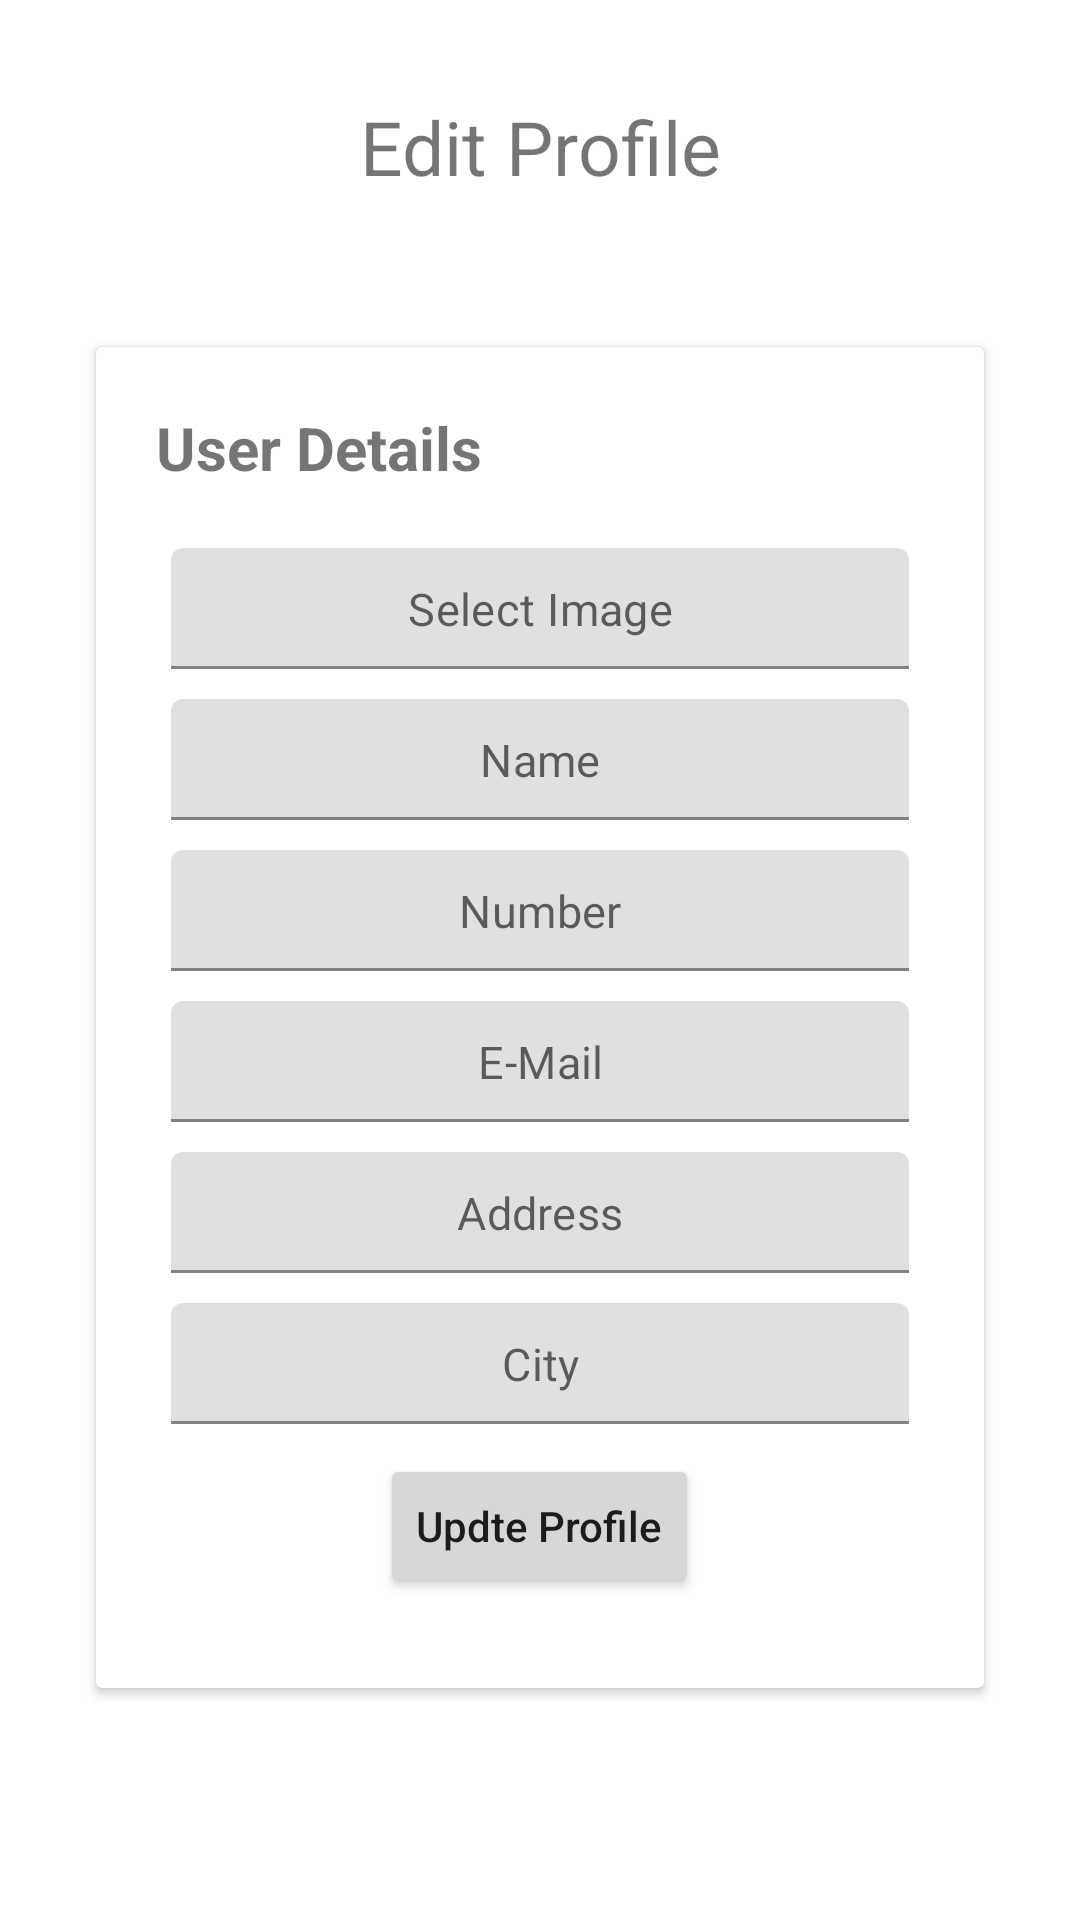

Reconstruct the res/layout file that produces this screen, plus the resources it refers to.
<!-- AndroidManifest.xml: application theme Theme.Maxtra -->
<!-- res/layout/activity_main.xml -->
<?xml version="1.0" encoding="utf-8"?>
<androidx.constraintlayout.widget.ConstraintLayout xmlns:android="http://schemas.android.com/apk/res/android"
    xmlns:app="http://schemas.android.com/apk/res-auto"
    xmlns:tools="http://schemas.android.com/tools"
    android:layout_width="match_parent"
    android:layout_height="match_parent"
    tools:context=".MainActivity"
    android:background="@drawable/background_image">

    <TextView
        android:id="@+id/textView"
        android:layout_width="wrap_content"
        android:layout_height="wrap_content"
        android:layout_marginTop="32dp"
        android:text="Edit Profile"
        android:textSize="25dp"
        app:layout_constraintBottom_toBottomOf="parent"
        app:layout_constraintLeft_toLeftOf="parent"
        app:layout_constraintRight_toRightOf="parent"
        app:layout_constraintTop_toTopOf="parent"
        app:layout_constraintVertical_bias="0.0" />

    <androidx.cardview.widget.CardView
        android:layout_width="match_parent"
        android:layout_height="wrap_content"
        android:layout_marginStart="32dp"
        android:layout_marginTop="50dp"
        android:layout_marginEnd="32dp"
        app:layout_constraintBottom_toBottomOf="parent"
        app:layout_constraintEnd_toEndOf="parent"
        app:layout_constraintStart_toStartOf="parent"
        app:layout_constraintTop_toBottomOf="@+id/textView"
        app:layout_constraintVertical_bias="0.0" >
        <ScrollView
            android:layout_width="match_parent"
            android:layout_height="match_parent">
        <LinearLayout
            android:layout_width="match_parent"
            android:layout_height="match_parent"
            android:orientation="vertical">

            <TextView
                android:layout_width="wrap_content"
                android:layout_height="wrap_content"
                android:text="User Details"
                android:textSize="20dp"
                android:layout_marginTop="20dp"
                android:layout_marginLeft="20dp"
                android:textStyle="bold"/>


            <com.google.android.material.textfield.TextInputLayout
                android:id="@+id/layout_image"
                android:layout_width="match_parent"
                android:layout_height="wrap_content"
                android:layout_marginTop="20dp"
                android:layout_marginLeft="25dp"
                app:hintEnabled="false"
                android:layout_marginRight="25dp">

            <com.google.android.material.textfield.TextInputEditText
                android:id="@+id/image"
                android:layout_width="match_parent"
                android:layout_height="wrap_content"
                android:hint="Select Image"
                android:gravity="center"
                android:padding="10dp"
                android:textColor="#000000"
                android:focusable="false"
                android:textSize="15sp"
                android:inputType="none"
                android:onClick="selectImage"
                />
            </com.google.android.material.textfield.TextInputLayout>
            <com.google.android.material.textfield.TextInputLayout
                android:id="@+id/layout_name"
                android:layout_width="match_parent"
                android:layout_height="wrap_content"
                app:layout_constraintStart_toStartOf="parent"
                app:layout_constraintEnd_toEndOf="parent"
                android:layout_marginTop="10dp"
                android:layout_marginLeft="25dp"
                android:layout_marginRight="25dp"
                app:hintEnabled="false"
                >

                <com.google.android.material.textfield.TextInputEditText
                    android:id="@+id/name"
                    android:layout_width="match_parent"
                    android:layout_height="wrap_content"
                    android:hint="Name"
                    android:gravity="center"
                    android:padding="10dp"
                    android:textColor="#000000"
                    android:textSize="15sp"
                    />
            </com.google.android.material.textfield.TextInputLayout>
            <com.google.android.material.textfield.TextInputLayout
                android:id="@+id/layout_number"
                android:layout_width="match_parent"
                app:layout_constraintWidth_percent="0.7"
                android:layout_height="wrap_content"
                app:layout_constraintStart_toStartOf="parent"
                app:layout_constraintEnd_toEndOf="parent"
                android:layout_marginTop="10dp"
                android:layout_marginLeft="25dp"
                android:layout_marginRight="25dp"
                app:hintEnabled="false"
                app:layout_constraintTop_toBottomOf="@+id/layout_first_name"
                >

                <com.google.android.material.textfield.TextInputEditText
                    android:id="@+id/number"
                    android:layout_width="match_parent"
                    android:layout_height="wrap_content"
                    android:hint="Number"
                    android:inputType="number"
                    android:maxLength="10"
                    android:gravity="center"
                    android:padding="10dp"
                    android:textColor="#000000"
                    android:textSize="15sp"
                    />
            </com.google.android.material.textfield.TextInputLayout>
            <com.google.android.material.textfield.TextInputLayout
                android:id="@+id/layout_email"
                android:layout_width="match_parent"
                app:layout_constraintWidth_percent="0.7"
                android:layout_height="wrap_content"
                app:layout_constraintStart_toStartOf="parent"
                app:layout_constraintEnd_toEndOf="parent"
                android:layout_marginTop="10dp"
                android:layout_marginLeft="25dp"
                android:layout_marginRight="25dp"
                app:hintEnabled="false"
                app:layout_constraintTop_toBottomOf="@+id/layout_first_name"
                >

                <com.google.android.material.textfield.TextInputEditText
                    android:id="@+id/email"
                    android:layout_width="match_parent"
                    android:layout_height="wrap_content"
                    android:hint="E-Mail"
                    android:inputType="textEmailAddress"
                    android:gravity="center"
                    android:padding="10dp"
                    android:textColor="#000000"
                    android:textSize="15sp"
                    />
            </com.google.android.material.textfield.TextInputLayout>
            <com.google.android.material.textfield.TextInputLayout
                android:id="@+id/layout_address"
                android:layout_width="match_parent"
                app:layout_constraintWidth_percent="0.7"
                android:layout_height="wrap_content"
                app:layout_constraintStart_toStartOf="parent"
                app:layout_constraintEnd_toEndOf="parent"
                android:layout_marginTop="10dp"
                android:layout_marginLeft="25dp"
                android:layout_marginRight="25dp"
                app:hintEnabled="false"
                app:layout_constraintTop_toBottomOf="@+id/layout_first_name"
                >

                <com.google.android.material.textfield.TextInputEditText
                    android:id="@+id/address"
                    android:layout_width="match_parent"
                    android:layout_height="wrap_content"
                    android:hint="Address"
                    android:gravity="center"
                    android:padding="10dp"
                    android:textColor="#000000"
                    android:textSize="15sp"
                    />
            </com.google.android.material.textfield.TextInputLayout>
            <com.google.android.material.textfield.TextInputLayout
                android:id="@+id/layout_city"
                android:layout_width="match_parent"
                app:layout_constraintWidth_percent="0.7"
                android:layout_height="wrap_content"
                app:layout_constraintStart_toStartOf="parent"
                app:layout_constraintEnd_toEndOf="parent"
                android:layout_marginTop="10dp"
                android:layout_marginLeft="25dp"
                android:layout_marginRight="25dp"
                app:hintEnabled="false"
                app:layout_constraintTop_toBottomOf="@+id/layout_first_name">

                <com.google.android.material.textfield.TextInputEditText
                    android:id="@+id/city"
                    android:layout_width="match_parent"
                    android:layout_height="wrap_content"
                    android:hint="City"
                    android:gravity="center"
                    android:padding="10dp"
                    app:hintEnabled="false"
                    android:textColor="#000000"
                    android:textSize="15sp"
                    />
            </com.google.android.material.textfield.TextInputLayout>
            <Button
                android:id="@+id/update_profile"
                android:layout_marginTop="10dp"
                android:layout_width="wrap_content"
                android:layout_height="wrap_content"
                android:text="Updte Profile"
                android:textAllCaps="false"
                android:onClick="perfoileUpdate"
                android:layout_gravity="center"
                android:layout_marginBottom="30dp"/>
        </LinearLayout>
        </ScrollView>
    </androidx.cardview.widget.CardView>


</androidx.constraintlayout.widget.ConstraintLayout>
<!-- resources referenced by this layout -->
<resources>
  <style name="Theme.Maxtra" parent="Theme.MaterialComponents.DayNight.DarkActionBar">
          
          <item name="colorPrimary">@color/purple_500</item>
          <item name="colorPrimaryVariant">@color/purple_700</item>
          <item name="colorOnPrimary">@color/white</item>
          
          <item name="colorSecondary">@color/teal_200</item>
          <item name="colorSecondaryVariant">@color/teal_700</item>
          <item name="colorOnSecondary">@color/black</item>
          
          <item name="android:statusBarColor" tools:targetApi="l">?attr/colorPrimaryVariant</item>
          
      </style>
  <!-- not gathered from this repository: default colours our renderer supplied (Android Studio template values) -->
  <color name="purple_500">#FF6200EE</color>
  <color name="purple_700">#FF3700B3</color>
  <color name="teal_200">#FF03DAC5</color>
  <color name="teal_700">#FF018786</color>
  <color name="black">#FF000000</color>
  <color name="white">#FFFFFFFF</color>
</resources>
